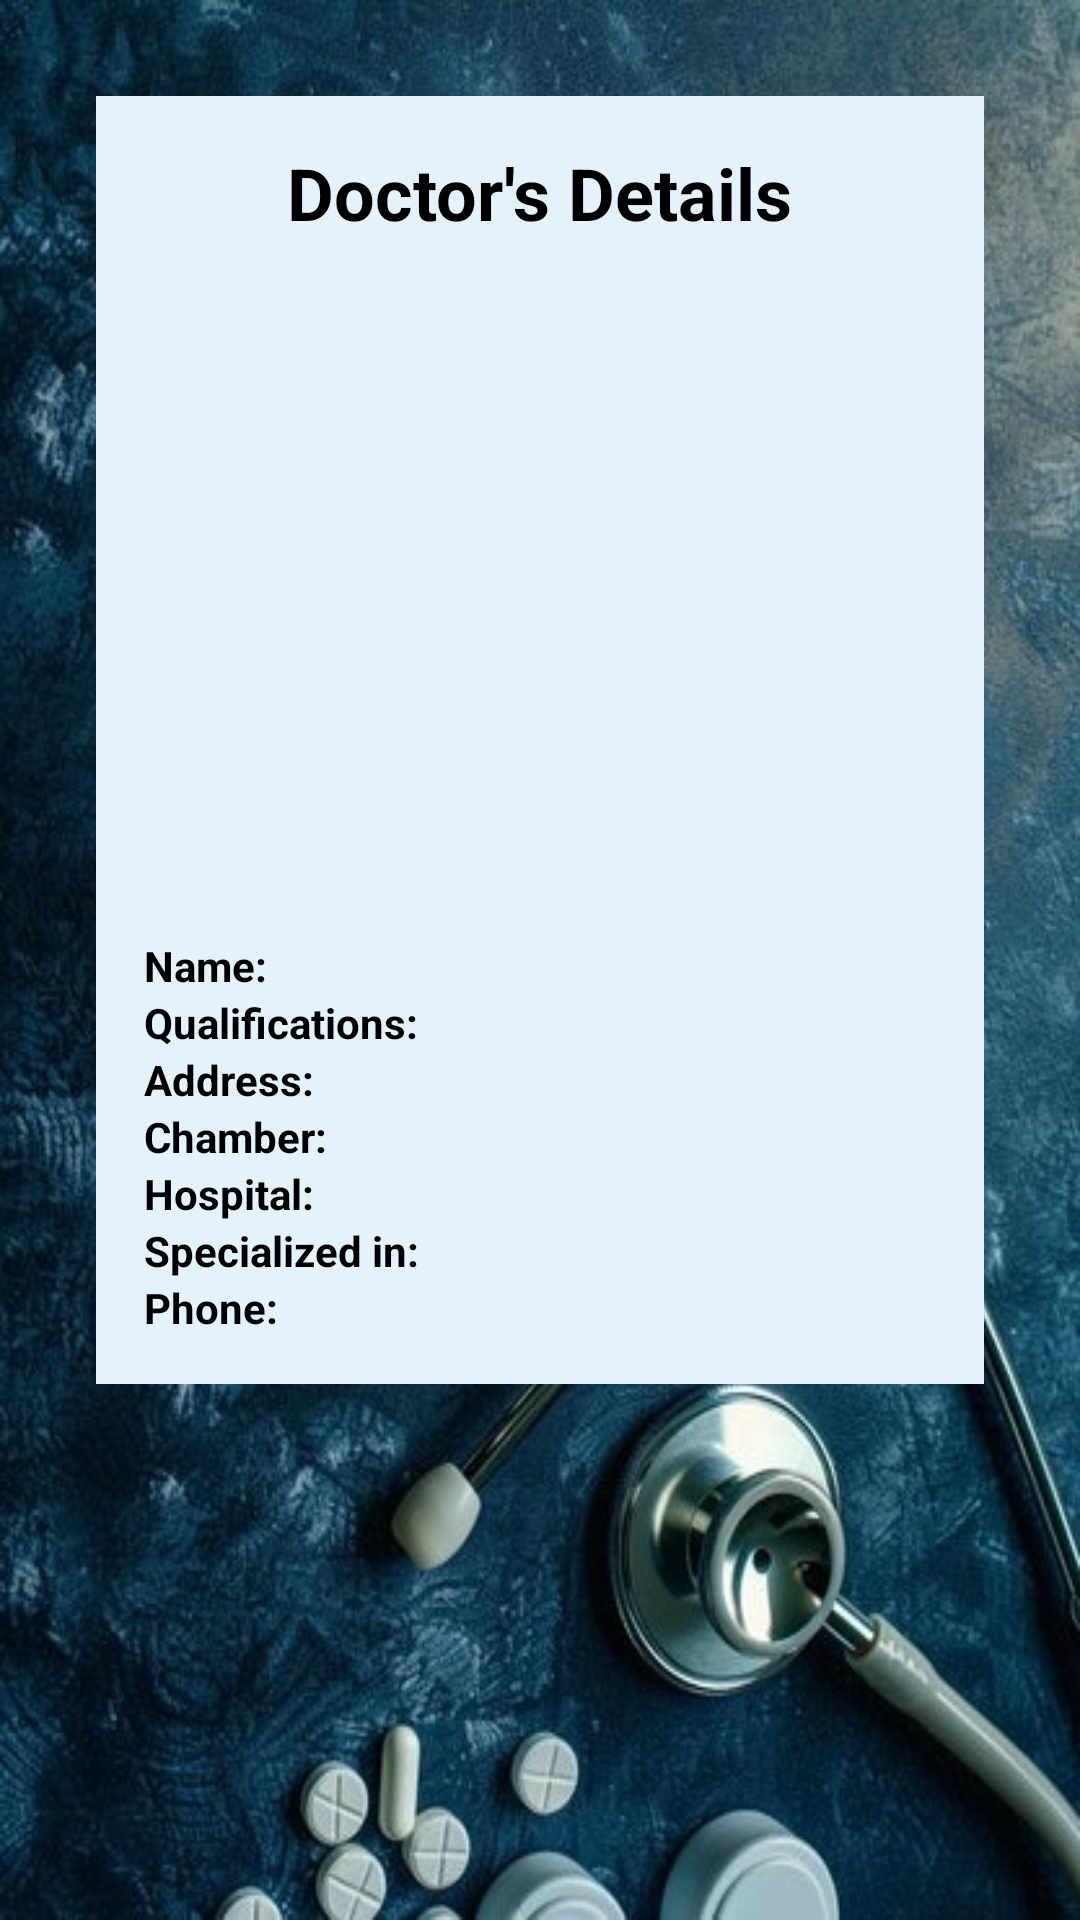

This screen was rendered from an Android layout file. Write that file and the resources it references.
<!-- AndroidManifest.xml: application theme Theme.Logggin -->
<!-- res/layout/activity_doctor_details.xml -->
<ScrollView xmlns:android="http://schemas.android.com/apk/res/android"
    android:layout_width="match_parent"
    android:layout_height="match_parent"
    android:background="@drawable/docdet"
    android:padding="16dp">

    <RelativeLayout
        android:layout_width="match_parent"
        android:layout_height="wrap_content"
        android:padding="16dp"
        android:background="@color/colorBlueBlossom"
        android:layout_margin="16dp">

        <TextView
            android:id="@+id/title"
            android:layout_width="wrap_content"
            android:layout_height="wrap_content"
            android:text="Doctor's Details"
            android:textSize="24sp"
            android:textStyle="bold"
            android:layout_centerHorizontal="true"
            android:layout_marginBottom="16dp"
            android:textColor="@android:color/black" />

        <ImageView
            android:id="@+id/profile_picture"
            android:layout_width="250dp"
            android:layout_height="200dp"
            android:layout_below="@id/title"
            android:layout_centerHorizontal="true"
            android:src="@drawable/no_profile_pic"
            android:layout_marginBottom="16dp" />

        <TextView
            android:id="@+id/label_name"
            android:layout_width="wrap_content"
            android:layout_height="wrap_content"
            android:text="Name:"
            android:textStyle="bold"
            android:layout_below="@id/profile_picture"
            android:textColor="@android:color/black" />

        <TextView
            android:id="@+id/doctor_name"
            android:layout_width="wrap_content"
            android:layout_height="wrap_content"
            android:layout_toEndOf="@id/label_name"
            android:layout_alignBaseline="@id/label_name"
            android:layout_marginStart="8dp"
            android:textColor="@android:color/black" />

        <TextView
            android:id="@+id/label_qualifications"
            android:layout_width="wrap_content"
            android:layout_height="wrap_content"
            android:text="Qualifications:"
            android:textStyle="bold"
            android:layout_below="@id/label_name"
            android:textColor="@android:color/black" />

        <TextView
            android:id="@+id/doctor_qualifications"
            android:layout_width="wrap_content"
            android:layout_height="wrap_content"
            android:layout_toEndOf="@id/label_qualifications"
            android:layout_alignBaseline="@id/label_qualifications"
            android:layout_marginStart="8dp"
            android:textColor="@android:color/black" />

        <TextView
            android:id="@+id/label_address"
            android:layout_width="wrap_content"
            android:layout_height="wrap_content"
            android:text="Address:"
            android:textStyle="bold"
            android:layout_below="@id/label_qualifications"
            android:textColor="@android:color/black" />

        <TextView
            android:id="@+id/doctor_address"
            android:layout_width="wrap_content"
            android:layout_height="wrap_content"
            android:layout_toEndOf="@id/label_address"
            android:layout_alignBaseline="@id/label_address"
            android:layout_marginStart="8dp"
            android:textColor="@android:color/black" />

        <TextView
            android:id="@+id/label_chamber"
            android:layout_width="wrap_content"
            android:layout_height="wrap_content"
            android:text="Chamber:"
            android:textStyle="bold"
            android:layout_below="@id/label_address"
            android:textColor="@android:color/black" />

        <TextView
            android:id="@+id/doctor_chamber"
            android:layout_width="wrap_content"
            android:layout_height="wrap_content"
            android:layout_toEndOf="@id/label_chamber"
            android:layout_alignBaseline="@id/label_chamber"
            android:layout_marginStart="8dp"
            android:textColor="@android:color/black" />

        <TextView
            android:id="@+id/label_hospital"
            android:layout_width="wrap_content"
            android:layout_height="wrap_content"
            android:text="Hospital:"
            android:textStyle="bold"
            android:layout_below="@id/label_chamber"
            android:textColor="@android:color/black" />

        <TextView
            android:id="@+id/doctor_hospital"
            android:layout_width="wrap_content"
            android:layout_height="wrap_content"
            android:layout_toEndOf="@id/label_hospital"
            android:layout_alignBaseline="@id/label_hospital"
            android:layout_marginStart="8dp"
            android:textColor="@android:color/black" />

        <TextView
            android:id="@+id/label_category"
            android:layout_width="wrap_content"
            android:layout_height="wrap_content"
            android:text="Specialized in:"
            android:textStyle="bold"
            android:layout_below="@id/label_hospital"
            android:textColor="@android:color/black" />

        <TextView
            android:id="@+id/doctor_category"
            android:layout_width="wrap_content"
            android:layout_height="wrap_content"
            android:layout_toEndOf="@id/label_category"
            android:layout_alignBaseline="@id/label_category"
            android:layout_marginStart="8dp"
            android:textColor="@android:color/black" />

        <TextView
            android:id="@+id/label_phone"
            android:layout_width="wrap_content"
            android:layout_height="wrap_content"
            android:text="Phone:"
            android:textStyle="bold"
            android:layout_below="@id/label_category"
            android:textColor="@android:color/black" />

        <TextView
            android:id="@+id/doctor_phone"
            android:layout_width="wrap_content"
            android:layout_height="wrap_content"
            android:layout_toEndOf="@id/label_phone"
            android:layout_alignBaseline="@id/label_phone"
            android:layout_marginStart="8dp"
            android:textColor="@android:color/black" />
    </RelativeLayout>
</ScrollView>
<!-- resources referenced by this layout -->
<resources>
  <color name="colorBlueBlossom">#E3F2FD</color>
  <!-- drawable docdet: jpg bitmap (drawable, 89688 bytes) -->
  <style name="Theme.Logggin" parent="Base.Theme.Logggin" />
  <style name="Base.Theme.Logggin" parent="Theme.Material3.DayNight">
          
          <item name="colorPrimary">#00008B</item> 
          
          <item name="colorPrimaryDark">#00008B</item> 
          
          <item name="colorAccent">#00008B</item> 
      </style>
</resources>
